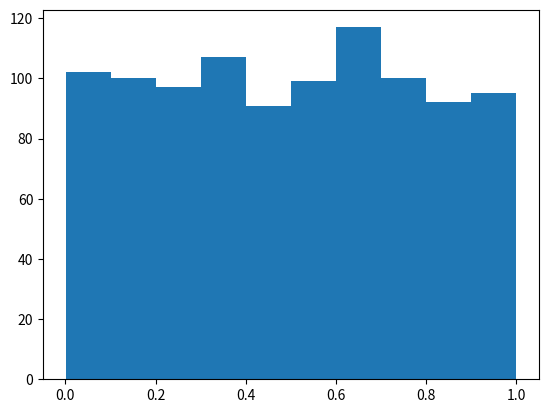

Generate this figure with matplotlib:
import numpy as np
import matplotlib.pyplot as plt
y = np.random.rand(1000)
plt.hist(y, label='random')
plt.show()